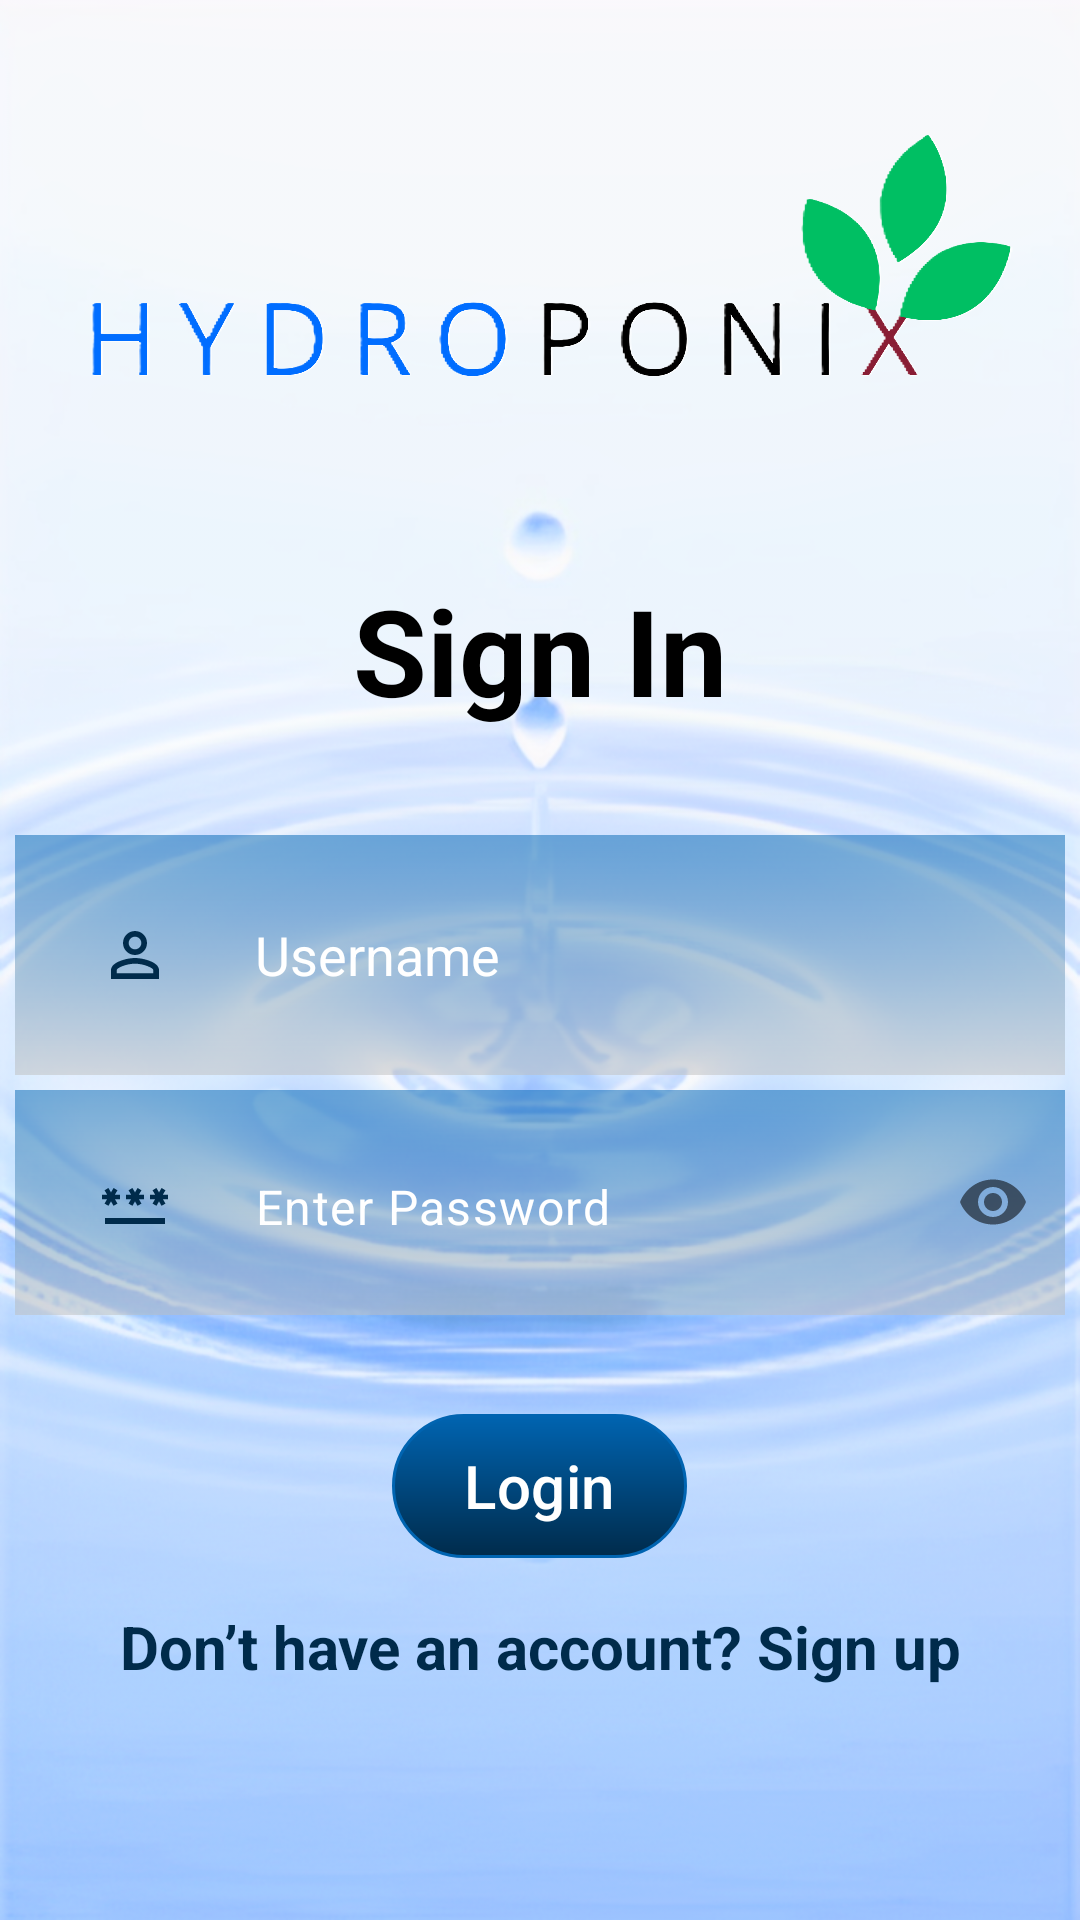

Layout XML and referenced resources for this Android screen:
<!-- AndroidManifest.xml: application theme Theme.HydroApp -->
<!-- res/layout/signin.xml -->
<?xml version="1.0" encoding="utf-8"?>

<RelativeLayout xmlns:android="http://schemas.android.com/apk/res/android"
    xmlns:app="http://schemas.android.com/apk/res-auto"
    xmlns:tools="http://schemas.android.com/tools"
    android:layout_width="match_parent"
    android:layout_height="match_parent"
    android:background="@drawable/background"
    tools:context=".SignUpPage">

    <ImageView
        android:id="@+id/ivHidroponix"
        android:layout_width="match_parent"
        android:layout_height="150dp"
        android:scaleType="fitCenter"
        android:layout_margin="20dp"
        android:src="@drawable/hidroponix_logo" />

    <TextView
        android:id="@+id/tvSignIn"
        android:layout_width="match_parent"
        android:layout_height="wrap_content"
        android:text="@string/heading_signIn"
        android:textSize="40sp"
        android:textStyle="bold"
        android:textColor="@color/black"
        android:gravity="center"
        android:layout_marginRight="20dp"
        android:layout_marginLeft="20dp"
        android:layout_below="@id/ivHidroponix"/>

    <EditText
        android:id="@+id/etUsername"
        android:layout_width="match_parent"
        android:layout_height="80dp"
        android:layout_below="@id/tvSignIn"
        android:background="@drawable/textview_gradient"
        android:hint="@string/username_hint"
        android:textColorHint="@color/white"
        android:textColor="@color/text_colour"
        android:layout_marginRight="5dp"
        android:layout_marginLeft="5dp"
        android:layout_marginBottom="5dp"
        android:layout_marginTop="35dp"
        android:padding="28dp"
        android:drawableStart="@drawable/baseline_person_outline_24"
        android:drawablePadding="28dp" />

    <com.google.android.material.textfield.TextInputLayout
        android:layout_below="@id/etUsername"
        android:layout_width="match_parent"
        android:layout_height="80dp"
        app:passwordToggleEnabled="true"
        android:id="@+id/passwordTextInputLayout"
        app:layout_constraintBottom_toBottomOf="parent"
        app:layout_constraintLeft_toLeftOf="parent"
        app:layout_constraintRight_toRightOf="parent"
        android:textColorHint="@color/white"
        app:layout_constraintTop_toTopOf="parent"
        app:hintEnabled="false">

        <com.google.android.material.textfield.TextInputEditText
            android:id="@+id/etPassword"
            android:layout_below="@id/etEmail"
            android:layout_width="match_parent"
            android:layout_height="match_parent"
            android:inputType="textPassword"
            android:ems="15"
            android:background="@drawable/textview_gradient"
            android:layout_margin="5dp"
            android:padding="28dp"
            android:drawableStart="@drawable/baseline_password_24"
            android:drawablePadding="28dp"
            android:textColorHint="@color/white"
            android:hint="@string/password_hint"

            />



    </com.google.android.material.textfield.TextInputLayout>

    <com.google.android.material.button.MaterialButton
        android:id="@+id/btnLogin"
        android:layout_width="wrap_content"
        android:layout_height="wrap_content"
        android:text="@string/button_login"
        android:textColor="@color/white"
        android:textSize="20sp"
        android:layout_below="@id/passwordTextInputLayout"
        android:layout_centerHorizontal="true"
        android:layout_marginTop="28dp"
        android:background="@drawable/button_gradient"
        app:backgroundTint="@null"/>

    <TextView
        android:id="@+id/tvRedirect"
        android:layout_width="match_parent"
        android:layout_height="wrap_content"
        android:layout_below="@id/btnLogin"
        android:layout_marginTop="16dp"
        android:layout_marginBottom="30dp"
        android:gravity="center"
        android:text="@string/button_redirect"
        android:textColor="@color/text_colour"
        android:textSize="20sp"
        android:textStyle="bold" />

</RelativeLayout>
<!-- resources referenced by this layout -->
<resources>
  <color name="black">#FF000000</color>
  <color name="text_colour">#002B4B</color>
  <color name="white">#FFFFFFFF</color>
  <!-- drawable background: png bitmap (drawable, 512177 bytes) -->
  <!-- drawable baseline_password_24 (drawable) -->
  <vector android:height="24dp" android:tint="#002B4B"
      android:viewportHeight="24" android:viewportWidth="24"
      android:width="24dp" xmlns:android="http://schemas.android.com/apk/res/android">
      <path android:fillColor="@android:color/white" android:pathData="M2,17h20v2H2V17zM3.15,12.95L4,11.47l0.85,1.48l1.3,-0.75L5.3,10.72H7v-1.5H5.3l0.85,-1.47L4.85,7L4,8.47L3.15,7l-1.3,0.75L2.7,9.22H1v1.5h1.7L1.85,12.2L3.15,12.95zM9.85,12.2l1.3,0.75L12,11.47l0.85,1.48l1.3,-0.75l-0.85,-1.48H15v-1.5h-1.7l0.85,-1.47L12.85,7L12,8.47L11.15,7l-1.3,0.75l0.85,1.47H9v1.5h1.7L9.85,12.2zM23,9.22h-1.7l0.85,-1.47L20.85,7L20,8.47L19.15,7l-1.3,0.75l0.85,1.47H17v1.5h1.7l-0.85,1.48l1.3,0.75L20,11.47l0.85,1.48l1.3,-0.75l-0.85,-1.48H23V9.22z"/>
  </vector>
  <!-- drawable baseline_person_outline_24 (drawable) -->
  <vector android:height="24dp" android:tint="#002B4B"
      android:viewportHeight="24" android:viewportWidth="24"
      android:width="24dp" xmlns:android="http://schemas.android.com/apk/res/android">
      <path android:fillColor="@android:color/white" android:pathData="M12,5.9c1.16,0 2.1,0.94 2.1,2.1s-0.94,2.1 -2.1,2.1S9.9,9.16 9.9,8s0.94,-2.1 2.1,-2.1m0,9c2.97,0 6.1,1.46 6.1,2.1v1.1L5.9,18.1L5.9,17c0,-0.64 3.13,-2.1 6.1,-2.1M12,4C9.79,4 8,5.79 8,8s1.79,4 4,4 4,-1.79 4,-4 -1.79,-4 -4,-4zM12,13c-2.67,0 -8,1.34 -8,4v3h16v-3c0,-2.66 -5.33,-4 -8,-4z"/>
  </vector>
  <!-- drawable button_gradient (drawable) -->
  <shape xmlns:android="http://schemas.android.com/apk/res/android"
      android:shape="rectangle">
      <corners android:radius="25dip" />
      <stroke android:width="1dip" android:color="#0064B1"/>
      <gradient
          android:startColor="#0064B1"
          android:endColor="#002B4B"
          android:angle="-90" />
  </shape>
  <!-- drawable hidroponix_logo: png bitmap (drawable, 252304 bytes) -->
  <!-- drawable textview_gradient (drawable) -->
  <shape xmlns:android="http://schemas.android.com/apk/res/android"
      android:shape="rectangle">
      <gradient
          android:startColor="#800064B1"
          android:endColor="#80BDBDBD"
          android:angle="-90"/>
  </shape>
  <string name="button_login">Login</string>
  <string name="button_redirect">Don’t have an account? Sign up</string>
  <string name="heading_signIn">Sign In</string>
  <string name="password_hint">Enter Password</string>
  <string name="username_hint">Username</string>
  <style name="Theme.HydroApp" parent="Base.Theme.HydroApp" />
  <style name="Base.Theme.HydroApp" parent="Theme.Material3.DayNight.NoActionBar">
          
          
      </style>
</resources>
